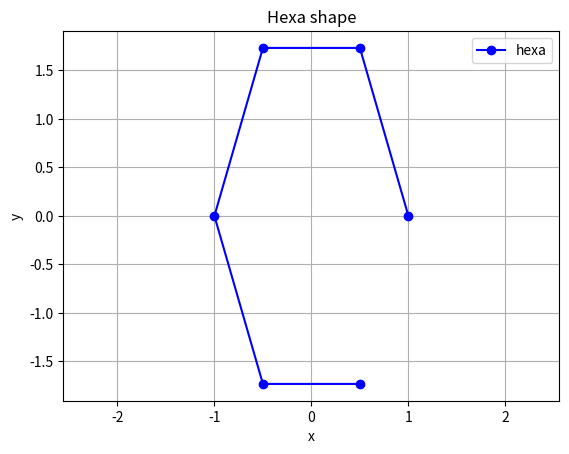

Python code for this plot:
import numpy as np 
import matplotlib.pyplot as plt 

center = np.array([1,2])

radius = 1

#calculate the cordinaets of the hexagonal 
angles = np.linspace(0,2* np.pi,7)[:-1]

x = center[0] * radius  * np.cos(angles)
y = center[1] * radius * np.sin(angles)

plt.plot(x,y,'-o', color ='b', label = 'hexa')
plt.xlabel('x')
plt.ylabel('y')

plt.title('Hexa shape')

plt.grid(True)
plt.axis('equal')
plt.legend()
plt.show()


# calculated the area of hexa gonal 
